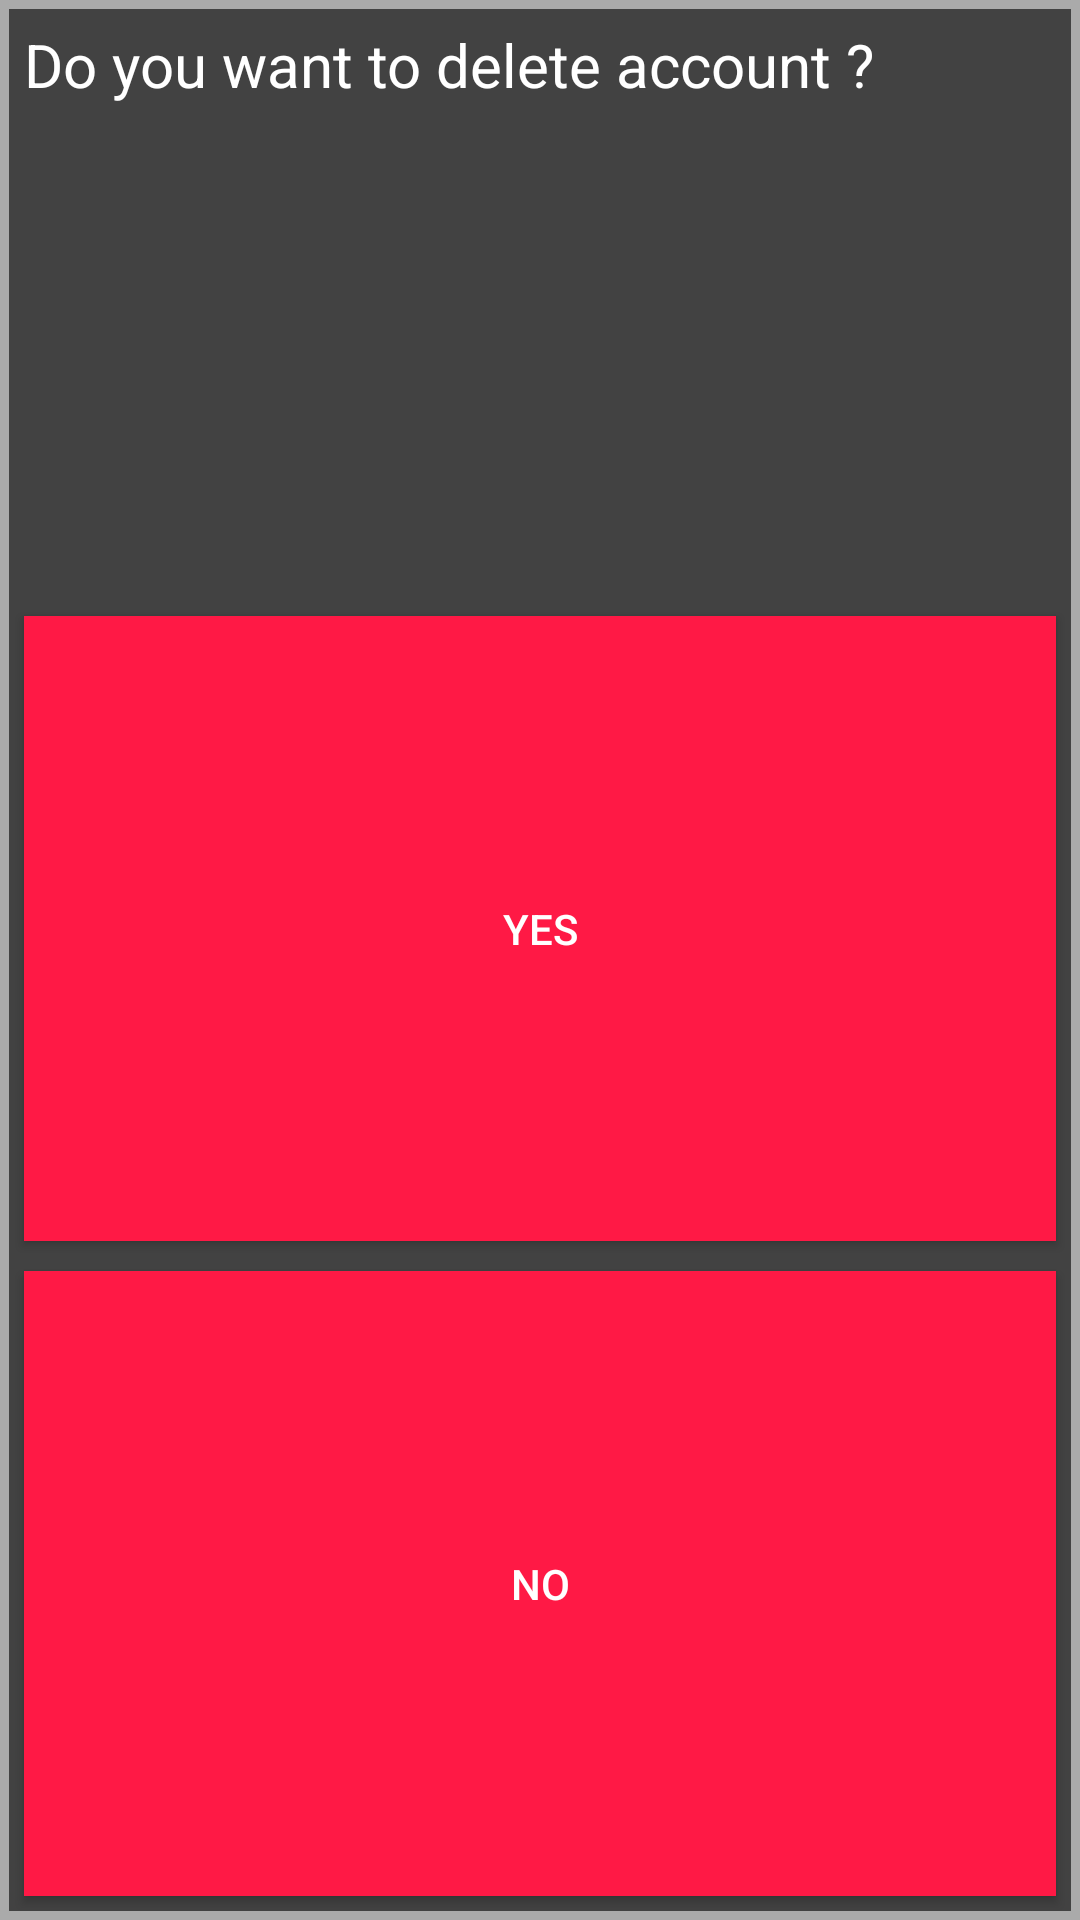

Produce the Android XML layout that renders to this screen, including the resource entries it uses.
<!-- AndroidManifest.xml: application theme AppTheme -->
<!-- res/layout/delete_account_layout.xml -->
<?xml version="1.0" encoding="utf-8"?>

<LinearLayout xmlns:android="http://schemas.android.com/apk/res/android"
    android:layout_width="match_parent"
    android:layout_height="wrap_content"
    android:background="@android:color/darker_gray"
    android:orientation="vertical">

    <LinearLayout
        android:layout_width="match_parent"
        android:layout_height="match_parent"
        android:layout_margin="3dp"
        android:layout_weight="1"
        android:background="@color/colorBackground"
        android:orientation="vertical">

        <TextView
            android:id="@+id/textView7"
            android:layout_width="match_parent"
            android:layout_height="wrap_content"
            android:layout_margin="5dp"
            android:layout_weight="1"
            android:text="Do you want to delete account ?"
            android:textColor="@color/colorText"
            android:textSize="20sp" />

        <Button
            android:id="@+id/yesDeleteButton"
            android:layout_width="match_parent"
            android:layout_height="wrap_content"
            android:layout_margin="5dp"
            android:layout_weight="1"
            android:background="@color/colorButton"
            android:text="Yes"
            android:textColor="@color/colorButtonForeground" />

        <Button
            android:id="@+id/noDeleteButton"
            android:layout_width="match_parent"
            android:layout_height="wrap_content"
            android:layout_margin="5dp"
            android:layout_weight="1"
            android:background="@color/colorButton"
            android:text="No"
            android:textColor="@color/colorButtonForeground" />

    </LinearLayout>
</LinearLayout>
<!-- resources referenced by this layout -->
<resources>
  <color name="colorBackground">#424242</color>
  <color name="colorButton">#ff1945</color>
  <color name="colorButtonForeground">#ffffff</color>
  <color name="colorText">#ffffff</color>
  <style name="AppTheme" parent="Theme.AppCompat.NoActionBar">
          <item name="colorPrimary">@color/colorPrimary</item>
          <item name="colorPrimaryDark">@color/colorPrimaryDark</item>
          <item name="colorAccent">@color/colorButton</item>
      </style>
  <color name="colorPrimary">#ff1945</color>
  <color name="colorPrimaryDark">#e40731</color>
</resources>
